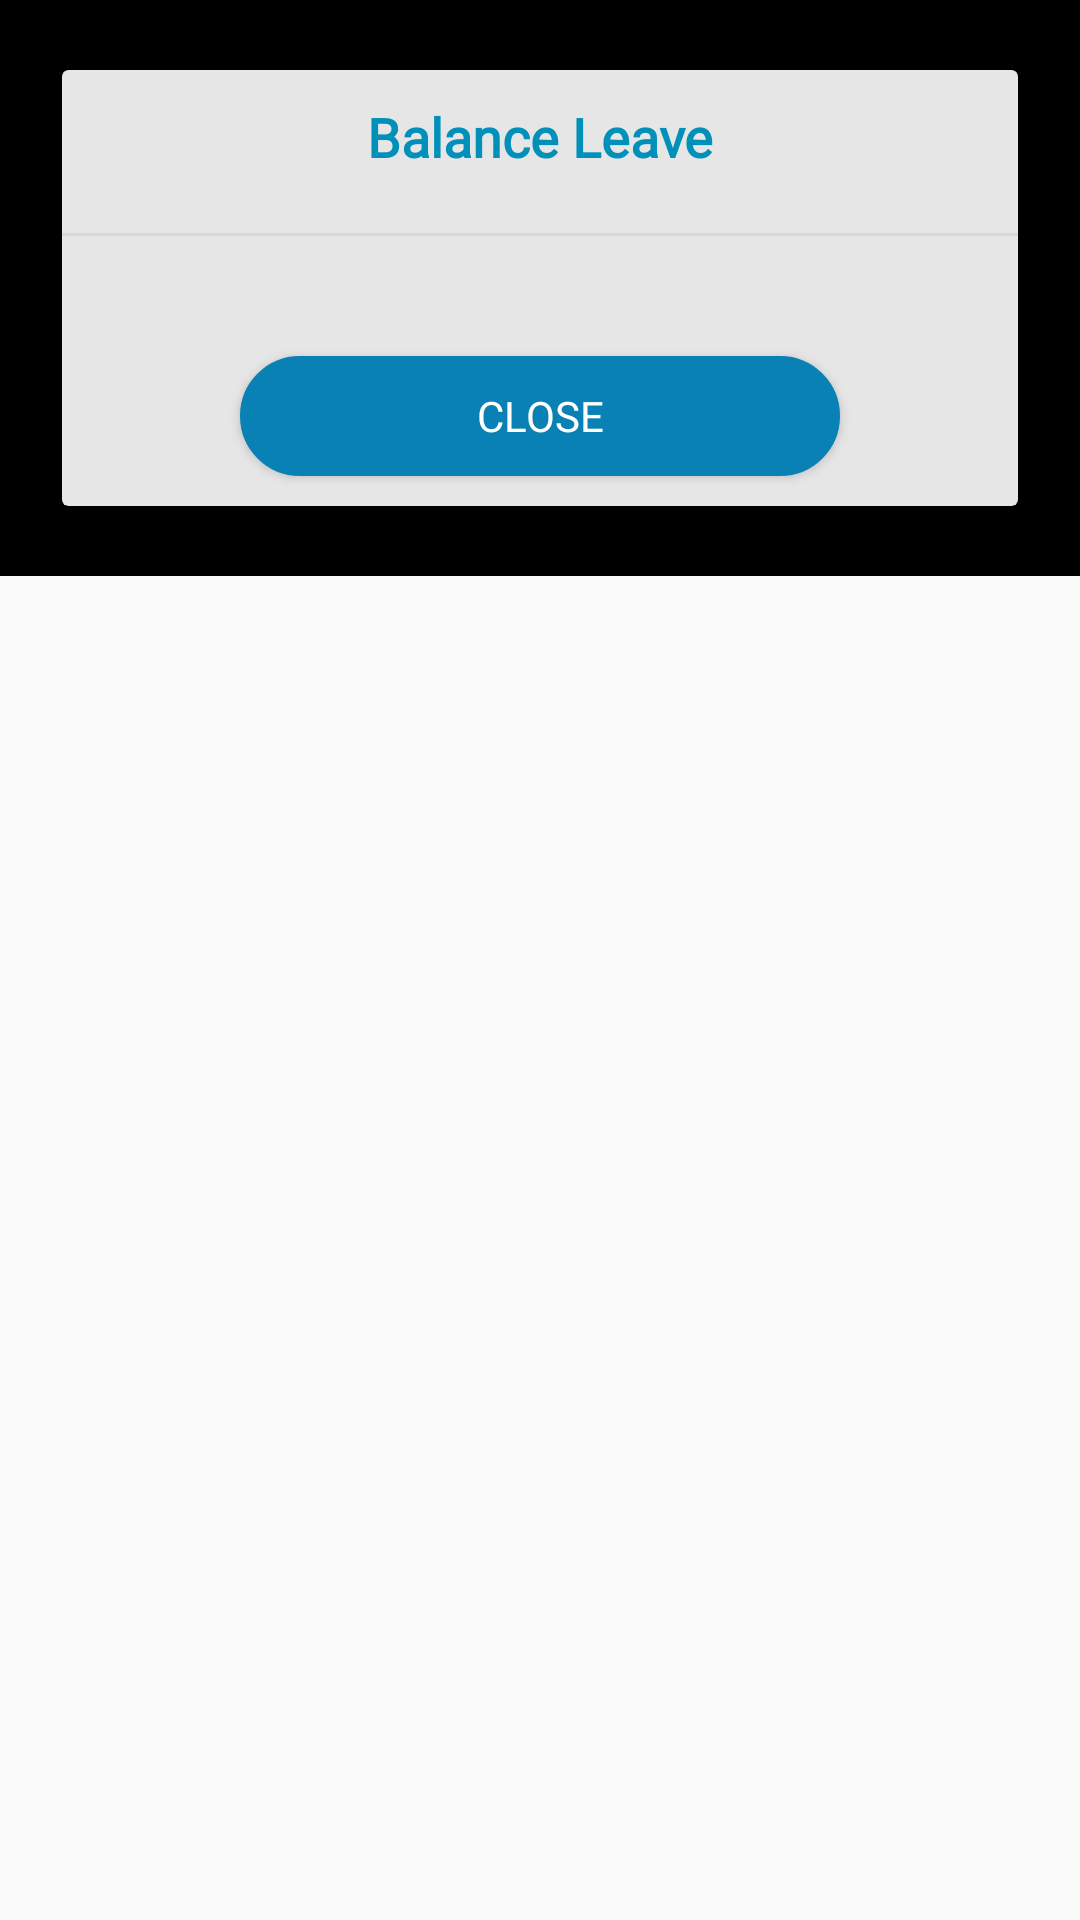

Produce the Android XML layout that renders to this screen, including the resource entries it uses.
<!-- AndroidManifest.xml: application theme AppTheme -->
<!-- res/layout/dialog_layout_balance_leave.xml -->
<?xml version="1.0" encoding="utf-8"?>

<ScrollView xmlns:android="http://schemas.android.com/apk/res/android"
    xmlns:app="http://schemas.android.com/apk/res-auto"
    android:layout_width="match_parent"
    android:layout_height="match_parent"
    xmlns:tools="http://schemas.android.com/tools"
    android:orientation="vertical">

    <LinearLayout
        android:layout_width="match_parent"
        android:layout_height="wrap_content"
        android:background="@color/blackColor"
        android:orientation="vertical">

    <androidx.cardview.widget.CardView
        android:layout_width="match_parent"
        android:layout_height="wrap_content"
        app:cardBackgroundColor="@color/transColor"
        app:cardElevation="5dp"
        android:layout_margin="15dp"
        android:layout_gravity="center"
        app:cardUseCompatPadding="true">

    <LinearLayout
        android:layout_width="match_parent"
        android:layout_height="match_parent"
        android:orientation="vertical">

    <LinearLayout
        android:layout_width="match_parent"
        android:layout_height="wrap_content"
        android:orientation="horizontal">

    <TextView
        android:id="@+id/tv_heading"
        android:layout_width="match_parent"
        android:layout_height="wrap_content"
        android:layout_margin="5dp"
        android:layout_marginTop="10dp"
        android:fontFamily="@font/myriad_pro_semibold"
        android:gravity="center"
        android:padding="5dp"
        android:layout_weight="1"
        android:text="Balance Leave"
        android:textStyle="bold"
        android:textColor="@color/colorPrimaryDark"
        android:textSize="18sp" />








    </LinearLayout>

    <View
        android:layout_width="match_parent"
        android:layout_height="1dp"
        android:layout_marginTop="10dp"
        android:background="@color/boarderLine"
        tools:ignore="NotSibling" />

    <androidx.cardview.widget.CardView
        android:layout_width="match_parent"
        android:layout_height="wrap_content"
        android:id="@+id/cardView"
        app:cardBackgroundColor="@color/colorWhite"
        app:cardElevation="5dp"
        android:layout_marginRight="10dp"
        android:layout_marginLeft="10dp"
        android:layout_marginTop="10dp"
        app:cardCornerRadius="8dp"
        app:cardUseCompatPadding="true">

    <androidx.recyclerview.widget.RecyclerView
        android:id="@+id/recyclerView"
        android:layout_width="match_parent"
        android:layout_height="match_parent"
        android:layout_below="@+id/tv_heading"
        android:layout_above="@id/btnCancel" />

    </androidx.cardview.widget.CardView>

    <Button
        android:id="@+id/btnCancel"
        android:layout_width="200dp"
        android:layout_height="40dp"
        android:layout_alignParentBottom="true"
        android:layout_marginTop="10dp"
        android:layout_marginBottom="10dp"
        android:layout_gravity="center"
        android:background="@drawable/rounded_corner_button"
        android:fontFamily="@font/myriad_pro_semibold"
        android:text="Close"
        android:textColor="@color/colorWhite" />

    </LinearLayout>
    </androidx.cardview.widget.CardView>
    </LinearLayout>
</ScrollView>
<!-- resources referenced by this layout -->
<resources>
  <color name="blackColor">#000000</color>
  <color name="boarderLine">#d8d8d8</color>
  <color name="colorPrimaryDark">#0190B9</color>
  <color name="colorWhite">#FFFFFF</color>
  <color name="transColor">#E6FFFFFF</color>
  <!-- drawable ic_cancel: png bitmap (drawable-hdpi, 847 bytes) -->
  <!-- drawable rounded_corner_button (drawable) -->
  <?xml version="1.0" encoding="utf-8"?>
  
  <selector xmlns:android="http://schemas.android.com/apk/res/android">
      <item>
          <shape android:shape="rectangle">
              <solid android:color="@color/blueColor"/>
              <stroke android:color="@color/blueColor" android:width="2dp" />
              
              <corners android:radius="200dp" />
          </shape>
      </item>
  </selector>
  <style name="AppTheme" parent="Theme.AppCompat.Light.DarkActionBar">
          
          <item name="colorPrimary">@color/colorPrimary</item>
          <item name="colorPrimaryDark">@color/colorPrimaryDark</item>
          <item name="colorAccent">@color/colorAccent</item>
      </style>
  <color name="blueColor">#0981b4</color>
  <color name="colorPrimary">#0981b4</color>
  <color name="colorAccent">#0981b4</color>
</resources>
